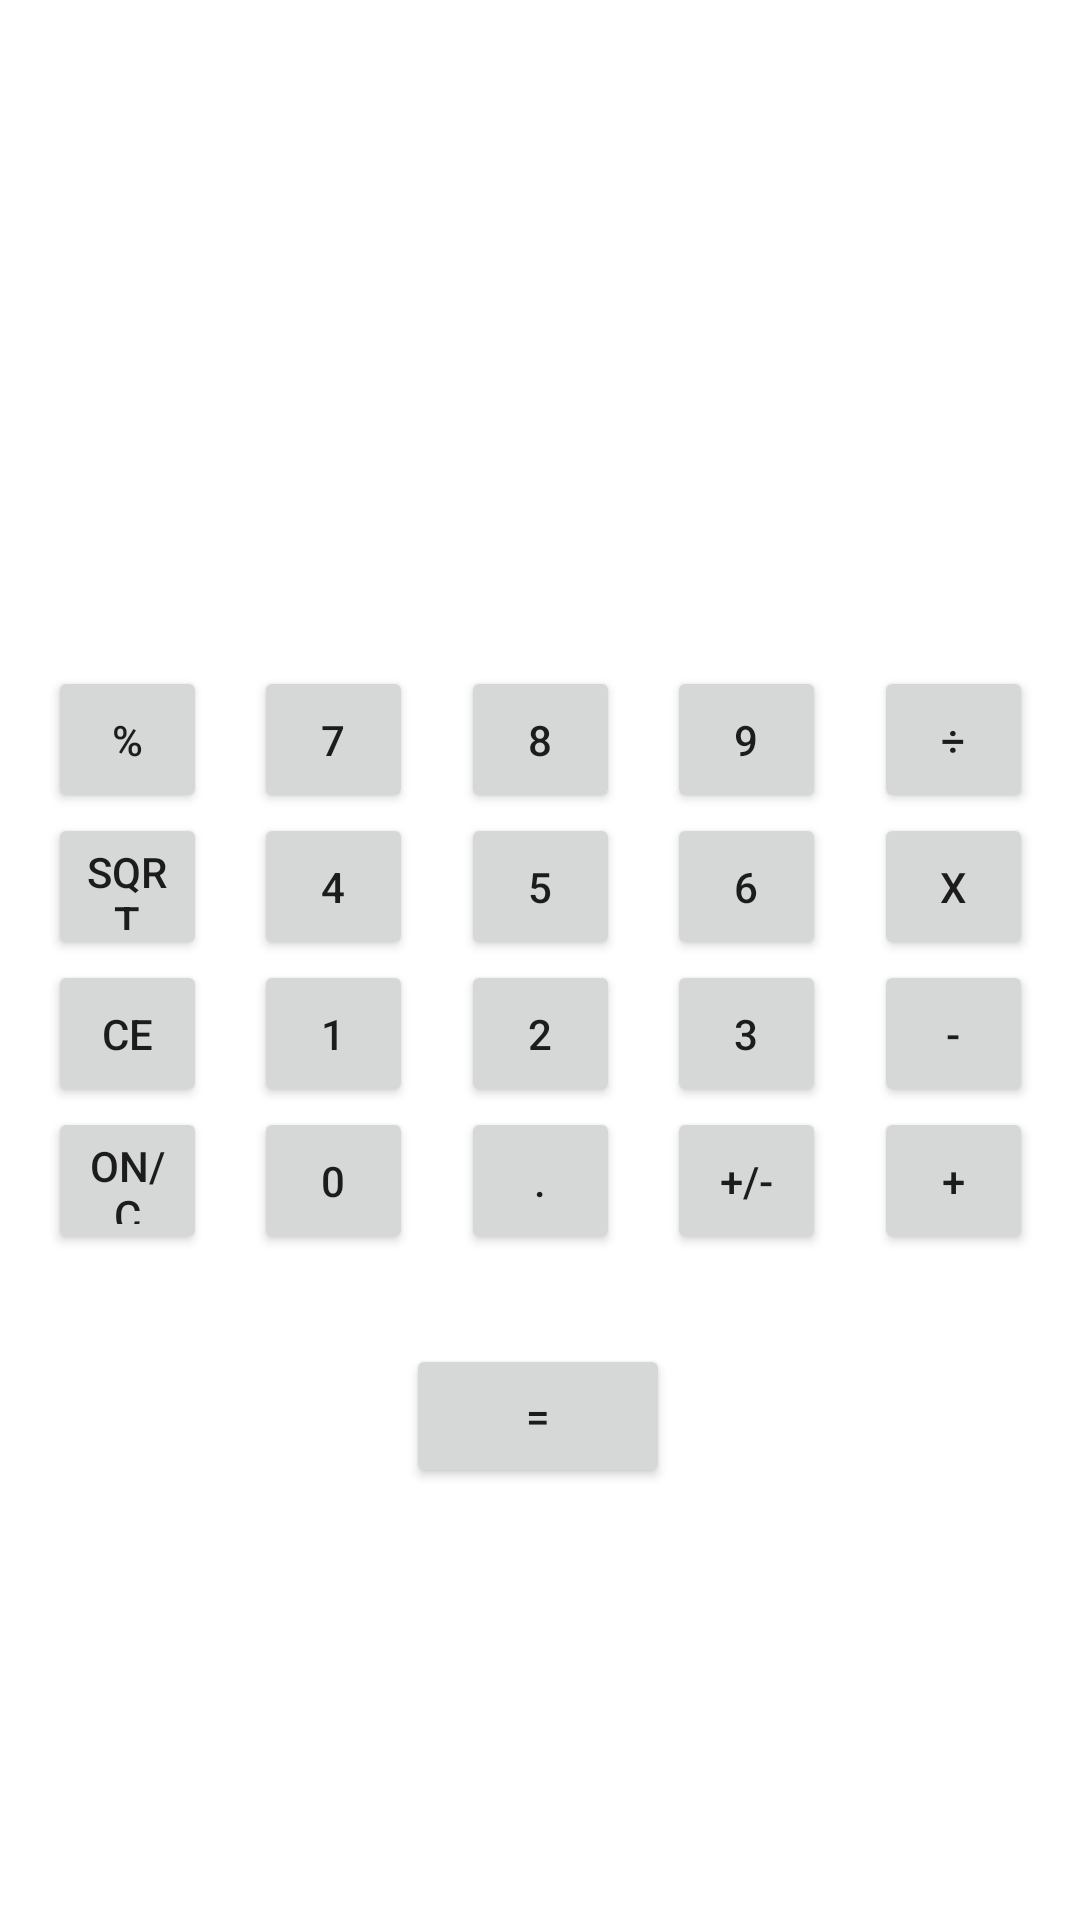

Layout XML and referenced resources for this Android screen:
<!-- AndroidManifest.xml: application theme Theme.FragmentExampleToolbars -->
<!-- res/layout/fragment_toolbar.xml -->
<?xml version="1.0" encoding="utf-8"?>
<androidx.constraintlayout.widget.ConstraintLayout xmlns:android="http://schemas.android.com/apk/res/android"
    xmlns:app="http://schemas.android.com/apk/res-auto"
    xmlns:tools="http://schemas.android.com/tools"
    android:id="@+id/constraintLayoutToolbar"
    android:layout_width="match_parent"
    android:layout_height="match_parent"
    tools:context=".ToolbarFragment">

    <Button
        android:id="@+id/btn7"
        android:layout_width="53dp"
        android:layout_height="49dp"
        android:text="7"
        app:layout_constraintBottom_toTopOf="@+id/btn4"
        app:layout_constraintEnd_toStartOf="@+id/btn8"
        app:layout_constraintHorizontal_bias="0.5"
        app:layout_constraintStart_toEndOf="@+id/btnModulus"
        app:layout_constraintTop_toTopOf="parent"
        app:layout_constraintVertical_chainStyle="packed" />

    <Button
        android:id="@+id/btn4"
        android:layout_width="53dp"
        android:layout_height="49dp"
        android:text="4"
        app:layout_constraintBottom_toTopOf="@+id/btn1"
        app:layout_constraintEnd_toStartOf="@+id/btn5"
        app:layout_constraintHorizontal_bias="0.5"
        app:layout_constraintStart_toEndOf="@+id/btnSqrt"
        app:layout_constraintTop_toBottomOf="@+id/btn7" />

    <Button
        android:id="@+id/btn1"
        android:layout_width="53dp"
        android:layout_height="49dp"
        android:text="1"
        app:layout_constraintBottom_toTopOf="@+id/btn0"
        app:layout_constraintEnd_toStartOf="@+id/btn2"
        app:layout_constraintHorizontal_bias="0.5"
        app:layout_constraintStart_toEndOf="@+id/btnCE"
        app:layout_constraintTop_toBottomOf="@+id/btn4" />

    <Button
        android:id="@+id/btn0"
        android:layout_width="53dp"
        android:layout_height="49dp"
        android:text="0"
        app:layout_constraintBottom_toBottomOf="parent"
        app:layout_constraintEnd_toStartOf="@+id/btnPeriod"
        app:layout_constraintHorizontal_bias="0.5"
        app:layout_constraintStart_toEndOf="@+id/btnOnC"
        app:layout_constraintTop_toBottomOf="@+id/btn1" />

    <Button
        android:id="@+id/btn8"
        android:layout_width="53dp"
        android:layout_height="49dp"
        android:text="8"
        app:layout_constraintBottom_toTopOf="@+id/btn5"
        app:layout_constraintEnd_toStartOf="@+id/btn9"
        app:layout_constraintHorizontal_bias="0.5"
        app:layout_constraintStart_toEndOf="@+id/btn7"
        app:layout_constraintTop_toTopOf="parent"
        app:layout_constraintVertical_chainStyle="packed" />

    <Button
        android:id="@+id/btn5"
        android:layout_width="53dp"
        android:layout_height="49dp"
        android:text="5"
        app:layout_constraintBottom_toTopOf="@+id/btn2"
        app:layout_constraintEnd_toStartOf="@+id/btn6"
        app:layout_constraintHorizontal_bias="0.5"
        app:layout_constraintStart_toEndOf="@+id/btn4"
        app:layout_constraintTop_toBottomOf="@+id/btn8" />

    <Button
        android:id="@+id/btn2"
        android:layout_width="53dp"
        android:layout_height="49dp"
        android:text="2"
        app:layout_constraintBottom_toTopOf="@+id/btnPeriod"
        app:layout_constraintEnd_toStartOf="@+id/btn3"
        app:layout_constraintHorizontal_bias="0.5"
        app:layout_constraintStart_toEndOf="@+id/btn1"
        app:layout_constraintTop_toBottomOf="@+id/btn5" />

    <Button
        android:id="@+id/btnPeriod"
        android:layout_width="53dp"
        android:layout_height="49dp"
        android:text="."
        app:layout_constraintBottom_toBottomOf="parent"
        app:layout_constraintEnd_toStartOf="@+id/btnPosNeg"
        app:layout_constraintHorizontal_bias="0.5"
        app:layout_constraintStart_toEndOf="@+id/btn0"
        app:layout_constraintTop_toBottomOf="@+id/btn2" />

    <Button
        android:id="@+id/btn9"
        android:layout_width="53dp"
        android:layout_height="49dp"
        android:text="9"
        app:layout_constraintBottom_toTopOf="@+id/btn6"
        app:layout_constraintEnd_toStartOf="@+id/btnDivide"
        app:layout_constraintHorizontal_bias="0.5"
        app:layout_constraintStart_toEndOf="@+id/btn8"
        app:layout_constraintTop_toTopOf="parent"
        app:layout_constraintVertical_chainStyle="packed" />

    <Button
        android:id="@+id/btn6"
        android:layout_width="53dp"
        android:layout_height="49dp"
        android:text="6"
        app:layout_constraintBottom_toTopOf="@+id/btn3"
        app:layout_constraintEnd_toStartOf="@+id/btnMultiply"
        app:layout_constraintHorizontal_bias="0.5"
        app:layout_constraintStart_toEndOf="@+id/btn5"
        app:layout_constraintTop_toBottomOf="@+id/btn9" />

    <Button
        android:id="@+id/btn3"
        android:layout_width="53dp"
        android:layout_height="49dp"
        android:text="3"
        app:layout_constraintBottom_toTopOf="@+id/btnPosNeg"
        app:layout_constraintEnd_toStartOf="@+id/btnMinus"
        app:layout_constraintHorizontal_bias="0.5"
        app:layout_constraintStart_toEndOf="@+id/btn2"
        app:layout_constraintTop_toBottomOf="@+id/btn6" />

    <Button
        android:id="@+id/btnSqrt"
        android:layout_width="53dp"
        android:layout_height="49dp"
        android:text="SQRT"
        app:layout_constraintBottom_toTopOf="@+id/btnCE"
        app:layout_constraintEnd_toStartOf="@+id/btn4"
        app:layout_constraintHorizontal_bias="0.5"
        app:layout_constraintStart_toStartOf="parent"
        app:layout_constraintTop_toBottomOf="@+id/btnModulus" />

    <Button
        android:id="@+id/btnCE"
        android:layout_width="53dp"
        android:layout_height="49dp"
        android:text="CE"
        app:layout_constraintBottom_toTopOf="@+id/btnOnC"
        app:layout_constraintEnd_toStartOf="@+id/btn1"
        app:layout_constraintHorizontal_bias="0.5"
        app:layout_constraintStart_toStartOf="parent"
        app:layout_constraintTop_toBottomOf="@+id/btnSqrt" />

    <Button
        android:id="@+id/btnOnC"
        android:layout_width="53dp"
        android:layout_height="49dp"
        android:text="ON/C"
        app:layout_constraintBottom_toBottomOf="parent"
        app:layout_constraintEnd_toStartOf="@+id/btn0"
        app:layout_constraintHorizontal_bias="0.5"
        app:layout_constraintStart_toStartOf="parent"
        app:layout_constraintTop_toBottomOf="@+id/btnCE" />

    <Button
        android:id="@+id/btnMultiply"
        android:layout_width="53dp"
        android:layout_height="49dp"
        android:text="X"
        app:layout_constraintBottom_toTopOf="@+id/btnMinus"
        app:layout_constraintEnd_toEndOf="parent"
        app:layout_constraintHorizontal_bias="0.5"
        app:layout_constraintStart_toEndOf="@+id/btn6"
        app:layout_constraintTop_toBottomOf="@+id/btnDivide" />

    <Button
        android:id="@+id/btnMinus"
        android:layout_width="53dp"
        android:layout_height="49dp"
        android:text="-"
        app:layout_constraintBottom_toTopOf="@+id/btnAdd"
        app:layout_constraintEnd_toEndOf="parent"
        app:layout_constraintHorizontal_bias="0.5"
        app:layout_constraintStart_toEndOf="@+id/btn3"
        app:layout_constraintTop_toBottomOf="@+id/btnMultiply" />

    <Button
        android:id="@+id/btnAdd"
        android:layout_width="53dp"
        android:layout_height="49dp"
        android:text="+"
        app:layout_constraintBottom_toBottomOf="parent"
        app:layout_constraintEnd_toEndOf="parent"
        app:layout_constraintHorizontal_bias="0.5"
        app:layout_constraintStart_toEndOf="@+id/btnPosNeg"
        app:layout_constraintTop_toBottomOf="@+id/btnMinus" />

    <Button
        android:id="@+id/btnPosNeg"
        android:layout_width="53dp"
        android:layout_height="49dp"
        android:text="+/-"
        app:layout_constraintBottom_toBottomOf="parent"
        app:layout_constraintEnd_toStartOf="@+id/btnAdd"
        app:layout_constraintHorizontal_bias="0.5"
        app:layout_constraintStart_toEndOf="@+id/btnPeriod"
        app:layout_constraintTop_toBottomOf="@+id/btn3" />

    <Button
        android:id="@+id/btnDivide"
        android:layout_width="53dp"
        android:layout_height="49dp"
        android:text="÷"
        app:layout_constraintBottom_toTopOf="@+id/btnMultiply"
        app:layout_constraintEnd_toEndOf="parent"
        app:layout_constraintHorizontal_bias="0.5"
        app:layout_constraintStart_toEndOf="@+id/btn9"
        app:layout_constraintTop_toTopOf="parent"
        app:layout_constraintVertical_chainStyle="packed" />

    <Button
        android:id="@+id/btnModulus"
        android:layout_width="53dp"
        android:layout_height="49dp"
        android:text="%"
        app:layout_constraintBottom_toTopOf="@+id/btnSqrt"
        app:layout_constraintEnd_toStartOf="@+id/btn7"
        app:layout_constraintHorizontal_bias="0.5"
        app:layout_constraintStart_toStartOf="parent"
        app:layout_constraintTop_toTopOf="parent"
        app:layout_constraintVertical_chainStyle="packed" />

    <Button
        android:id="@+id/btnEquals"
        android:layout_width="wrap_content"
        android:layout_height="wrap_content"
        android:text="="
        app:layout_constraintBottom_toBottomOf="parent"
        app:layout_constraintEnd_toEndOf="parent"
        app:layout_constraintHorizontal_bias="0.498"
        app:layout_constraintStart_toStartOf="parent"
        app:layout_constraintTop_toBottomOf="@+id/btnPeriod"
        app:layout_constraintVertical_bias="0.173" />

    <TextView
        android:id="@+id/tVCalc"
        android:layout_width="23dp"
        android:layout_height="5dp"
        tools:layout_editor_absoluteX="29dp"
        tools:layout_editor_absoluteY="580dp"
        tools:text="Begin" />

</androidx.constraintlayout.widget.ConstraintLayout>
<!-- resources referenced by this layout -->
<resources>
  <style name="Theme.FragmentExampleToolbars" parent="Theme.MaterialComponents.DayNight.DarkActionBar">
          
          <item name="colorPrimary">@color/purple_500</item>
          <item name="colorPrimaryVariant">@color/purple_700</item>
          <item name="colorOnPrimary">@color/white</item>
          
          <item name="colorSecondary">@color/teal_200</item>
          <item name="colorSecondaryVariant">@color/teal_700</item>
          <item name="colorOnSecondary">@color/black</item>
          
          <item name="android:statusBarColor">?attr/colorPrimaryVariant</item>
          
      </style>
  <!-- not gathered from this repository: default colours our renderer supplied (Android Studio template values) -->
  <color name="purple_500">#FF6200EE</color>
  <color name="purple_700">#FF3700B3</color>
  <color name="teal_200">#FF03DAC5</color>
  <color name="teal_700">#FF018786</color>
  <color name="black">#FF000000</color>
  <color name="white">#FFFFFFFF</color>
</resources>
